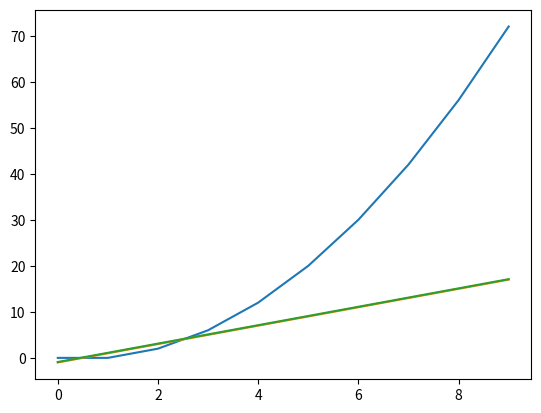

Python code for this plot:
from matplotlib import pyplot as plt

xaxis=[]
func=[]
derivative=[]
secant=[]

LENGTH=10
DELTA=0.1

def function(x):
 fx=(x**2)-x
 return fx

for x in range(LENGTH):
 fx=function(x)
 dx=2*x-1
 
 rise=function(x+DELTA)-function(x)
 run=DELTA
 sx=rise/run
 xaxis.append(x)
 func.append(fx)
 derivative.append(dx)
 secant.append(sx)

diff=[]
sum=0
for dx,sx in zip(derivative,secant):
 inaccuracy=dx-sx
 sum+=inaccuracy
 diff.append(inaccuracy)

plt.plot(xaxis,func,)
plt.plot(xaxis,derivative)
plt.plot(xaxis,secant)

plt.show()
avgdiff=sum/len(diff)
print('The inaccuracy in this example for delta:{} on avg is:{}'.format(DELTA,avgdiff))